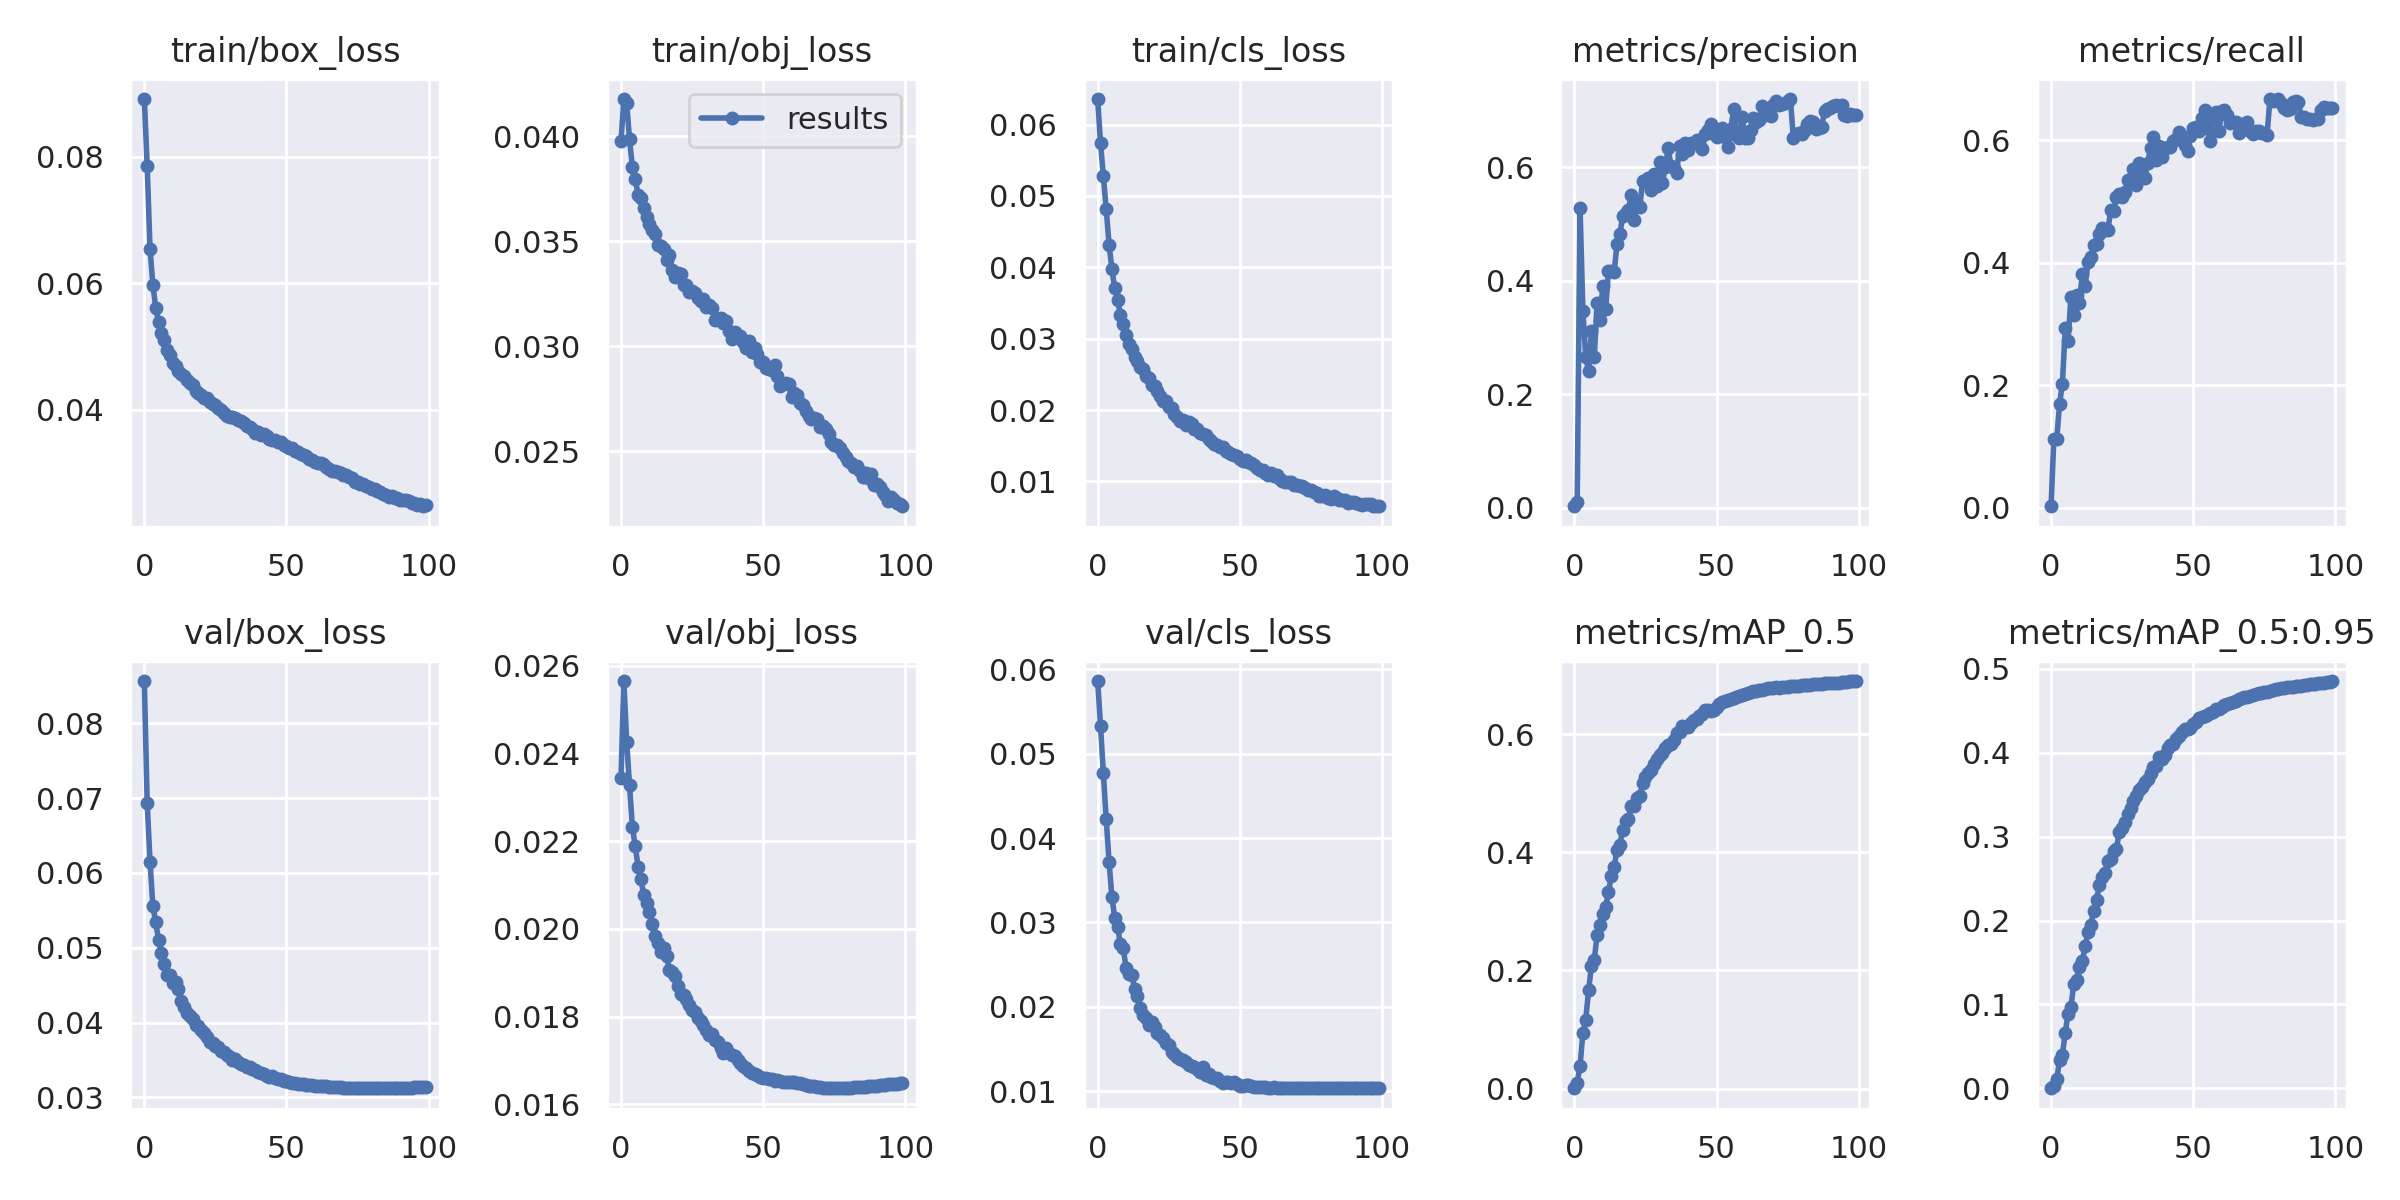

Source data for this figure (header and first rows):
epoch, train/box_loss, train/obj_loss, train/cls_loss, metrics/precision, metrics/recall, metrics/mAP_0.5, metrics/mAP_0.5:0.95, val/box_loss, val/obj_loss, val/cls_loss, x/lr0, x/lr1, x/lr2
0, 0.08913, 0.03976, 0.06359, 0.002395, 0.002378, 0.0007135, 0.0001766, 0.08564, 0.02345, 0.05858, 0.003329, 0.003329, 0.07004
1, 0.07856, 0.04176, 0.05738, 0.01027, 0.1129, 0.01041, 0.002688, 0.06934, 0.02565, 0.05326, 0.006661, 0.006661, 0.04003
2, 0.06547, 0.04158, 0.05274, 0.5291, 0.1115, 0.03833, 0.01069, 0.06152, 0.02427, 0.04766, 0.009987, 0.009987, 0.01003
3, 0.05975, 0.03984, 0.04814, 0.3467, 0.1695, 0.09426, 0.03338, 0.05554, 0.02327, 0.04223, 0.00998, 0.00998, 0.00998
4, 0.05615, 0.03852, 0.04319, 0.2661, 0.2025, 0.1169, 0.04013, 0.05341, 0.02233, 0.03717, 0.00998, 0.00998, 0.00998
5, 0.05386, 0.03798, 0.0398, 0.2407, 0.2934, 0.1661, 0.06651, 0.0511, 0.02189, 0.03305, 0.009964, 0.009964, 0.009964
6, 0.0521, 0.03719, 0.03704, 0.3107, 0.2729, 0.2076, 0.08883, 0.04935, 0.02142, 0.03055, 0.009945, 0.009945, 0.009945
7, 0.05101, 0.03704, 0.03547, 0.2649, 0.344, 0.2183, 0.09705, 0.04783, 0.02113, 0.02952, 0.00992, 0.00992, 0.00992
8, 0.04946, 0.03657, 0.03333, 0.3604, 0.3151, 0.2598, 0.1245, 0.0464, 0.02077, 0.0274, 0.009892, 0.009892, 0.009892
9, 0.04871, 0.03614, 0.032, 0.3308, 0.3473, 0.2768, 0.1293, 0.04631, 0.02059, 0.02695, 0.009859, 0.009859, 0.009859
10, 0.04744, 0.03583, 0.03058, 0.3915, 0.335, 0.2963, 0.1449, 0.04525, 0.02039, 0.02456, 0.009821, 0.009821, 0.009821
11, 0.04693, 0.03556, 0.0292, 0.3499, 0.3815, 0.3071, 0.1513, 0.04543, 0.02011, 0.02392, 0.00978, 0.00978, 0.00978
12, 0.04617, 0.03533, 0.0285, 0.4175, 0.3617, 0.3326, 0.1692, 0.04443, 0.01984, 0.02379, 0.009734, 0.009734, 0.009734
13, 0.04573, 0.03483, 0.0275, 0.4171, 0.4014, 0.3602, 0.1861, 0.04291, 0.01969, 0.02212, 0.009684, 0.009684, 0.009684
14, 0.04528, 0.03476, 0.02691, 0.4153, 0.4088, 0.3754, 0.1952, 0.04204, 0.01946, 0.02133, 0.00963, 0.00963, 0.00963
15, 0.04462, 0.03462, 0.02607, 0.4646, 0.4284, 0.4032, 0.2119, 0.04126, 0.01957, 0.01982, 0.009572, 0.009572, 0.009572
16, 0.04423, 0.03408, 0.02569, 0.4828, 0.4298, 0.4125, 0.224, 0.04081, 0.01939, 0.01899, 0.00951, 0.00951, 0.00951
17, 0.04397, 0.03434, 0.02474, 0.5135, 0.4465, 0.4381, 0.2427, 0.04051, 0.01906, 0.01869, 0.009443, 0.009443, 0.009443
18, 0.04293, 0.03361, 0.02446, 0.5205, 0.4573, 0.4534, 0.2523, 0.03962, 0.01902, 0.01782, 0.009373, 0.009373, 0.009373
19, 0.04263, 0.03331, 0.02351, 0.5256, 0.4536, 0.4563, 0.2568, 0.03955, 0.01893, 0.0182, 0.0093, 0.0093, 0.0093
20, 0.04239, 0.0335, 0.02331, 0.551, 0.4539, 0.4784, 0.2712, 0.03906, 0.0187, 0.01763, 0.009222, 0.009222, 0.009222
21, 0.04189, 0.03344, 0.02262, 0.5068, 0.4855, 0.479, 0.2734, 0.03862, 0.01852, 0.01687, 0.009141, 0.009141, 0.009141
22, 0.04189, 0.03294, 0.02204, 0.5355, 0.4844, 0.4912, 0.2829, 0.03809, 0.01848, 0.01669, 0.009056, 0.009056, 0.009056
23, 0.04115, 0.0329, 0.02127, 0.5305, 0.5074, 0.4946, 0.2851, 0.03742, 0.01841, 0.01631, 0.008967, 0.008967, 0.008967
24, 0.04097, 0.03259, 0.02133, 0.5757, 0.5118, 0.5169, 0.306, 0.03721, 0.01826, 0.01577, 0.008875, 0.008875, 0.008875
25, 0.04077, 0.03263, 0.02039, 0.5759, 0.5066, 0.5277, 0.3103, 0.03687, 0.01814, 0.0155, 0.00878, 0.00878, 0.00878
26, 0.04032, 0.03256, 0.02026, 0.5814, 0.5151, 0.5347, 0.3172, 0.03669, 0.01809, 0.01472, 0.008682, 0.008682, 0.008682
27, 0.04, 0.03228, 0.01949, 0.56, 0.5344, 0.5385, 0.327, 0.0362, 0.01797, 0.01439, 0.00858, 0.00858, 0.00858
28, 0.03949, 0.03218, 0.01904, 0.5878, 0.5315, 0.55, 0.3343, 0.03605, 0.01791, 0.0141, 0.008476, 0.008476, 0.008476
29, 0.03906, 0.03227, 0.01842, 0.5677, 0.5523, 0.5579, 0.3429, 0.03571, 0.0178, 0.0138, 0.008368, 0.008368, 0.008368
30, 0.03883, 0.03187, 0.01864, 0.6105, 0.5262, 0.5643, 0.3488, 0.03537, 0.01768, 0.01367, 0.008258, 0.008258, 0.008258
31, 0.03881, 0.03195, 0.01796, 0.5722, 0.5622, 0.5674, 0.3558, 0.03503, 0.01759, 0.01354, 0.008145, 0.008145, 0.008145
32, 0.03866, 0.03182, 0.01839, 0.6014, 0.5576, 0.5762, 0.3589, 0.03515, 0.01761, 0.0131, 0.008029, 0.008029, 0.008029
33, 0.03839, 0.03124, 0.01808, 0.6339, 0.5389, 0.582, 0.3655, 0.03468, 0.01747, 0.01304, 0.007911, 0.007911, 0.007911
34, 0.03819, 0.0313, 0.0174, 0.6022, 0.5633, 0.5839, 0.3687, 0.03443, 0.01741, 0.01289, 0.007791, 0.007791, 0.007791
35, 0.03795, 0.03137, 0.01729, 0.5986, 0.5868, 0.5892, 0.3758, 0.03436, 0.01728, 0.0126, 0.007668, 0.007668, 0.007668
36, 0.03736, 0.03112, 0.01676, 0.5909, 0.6046, 0.6019, 0.3831, 0.03407, 0.01718, 0.01231, 0.007543, 0.007543, 0.007543
37, 0.03725, 0.03119, 0.01666, 0.6381, 0.5675, 0.6044, 0.3842, 0.03409, 0.01729, 0.01286, 0.007416, 0.007416, 0.007416
38, 0.03692, 0.03075, 0.01651, 0.6232, 0.591, 0.6131, 0.3947, 0.03375, 0.01717, 0.01199, 0.007287, 0.007287, 0.007287
39, 0.03637, 0.03034, 0.0159, 0.6426, 0.5729, 0.6115, 0.3925, 0.0336, 0.01712, 0.0121, 0.007157, 0.007157, 0.007157
40, 0.03645, 0.0307, 0.01571, 0.6313, 0.5867, 0.6113, 0.3971, 0.03338, 0.01711, 0.01168, 0.007024, 0.007024, 0.007024
41, 0.03605, 0.03048, 0.01528, 0.6425, 0.5891, 0.6183, 0.4052, 0.03322, 0.017, 0.0116, 0.006891, 0.006891, 0.006891
42, 0.03609, 0.03047, 0.01512, 0.644, 0.5885, 0.6239, 0.4093, 0.03306, 0.01694, 0.01158, 0.006756, 0.006756, 0.006756
43, 0.03581, 0.03022, 0.01484, 0.6485, 0.5993, 0.6262, 0.4108, 0.03292, 0.01688, 0.01125, 0.006619, 0.006619, 0.006619
44, 0.03539, 0.0299, 0.01485, 0.6427, 0.6026, 0.6304, 0.4165, 0.03276, 0.01683, 0.01103, 0.006482, 0.006482, 0.006482
45, 0.03526, 0.03023, 0.01425, 0.6326, 0.6127, 0.6344, 0.4199, 0.0328, 0.01675, 0.01111, 0.006343, 0.006343, 0.006343
46, 0.03527, 0.02974, 0.01412, 0.6586, 0.6, 0.6401, 0.425, 0.03257, 0.01671, 0.01117, 0.006204, 0.006204, 0.006204
47, 0.03485, 0.02991, 0.01392, 0.6669, 0.5915, 0.6402, 0.4277, 0.0324, 0.01669, 0.01103, 0.006064, 0.006064, 0.006064
48, 0.03496, 0.02961, 0.0137, 0.6761, 0.583, 0.6384, 0.4278, 0.03241, 0.01668, 0.01117, 0.005923, 0.005923, 0.005923
49, 0.03437, 0.02924, 0.01353, 0.6591, 0.6062, 0.6414, 0.4297, 0.03222, 0.01663, 0.01091, 0.005783, 0.005783, 0.005783
50, 0.0343, 0.02924, 0.01314, 0.6536, 0.6193, 0.6463, 0.4339, 0.03213, 0.0166, 0.01059, 0.005641, 0.005641, 0.005641
51, 0.03397, 0.02896, 0.0128, 0.6623, 0.6216, 0.6511, 0.4371, 0.03202, 0.0166, 0.01063, 0.0055, 0.0055, 0.0055
52, 0.03396, 0.02892, 0.01303, 0.6699, 0.6155, 0.6543, 0.4409, 0.03193, 0.01658, 0.01073, 0.005359, 0.005359, 0.005359
53, 0.03349, 0.02886, 0.01268, 0.6542, 0.6367, 0.656, 0.4424, 0.03188, 0.01658, 0.01078, 0.005217, 0.005217, 0.005217
54, 0.03334, 0.02912, 0.01263, 0.6352, 0.6498, 0.6576, 0.4439, 0.03185, 0.01653, 0.01065, 0.005077, 0.005077, 0.005077
55, 0.03307, 0.02861, 0.0123, 0.6672, 0.6203, 0.6589, 0.4454, 0.03184, 0.01654, 0.01057, 0.004936, 0.004936, 0.004936
56, 0.03284, 0.02811, 0.0119, 0.7025, 0.5987, 0.6611, 0.4467, 0.0318, 0.01653, 0.01054, 0.004796, 0.004796, 0.004796
57, 0.03263, 0.02822, 0.01163, 0.658, 0.6377, 0.663, 0.4489, 0.03172, 0.01651, 0.01052, 0.004657, 0.004657, 0.004657
58, 0.0322, 0.02827, 0.01168, 0.6513, 0.6459, 0.6642, 0.4517, 0.03167, 0.01652, 0.01048, 0.004518, 0.004518, 0.004518
59, 0.03209, 0.0282, 0.01124, 0.6896, 0.6144, 0.6663, 0.4516, 0.03163, 0.01652, 0.01047, 0.004381, 0.004381, 0.004381
... 40 more rows
